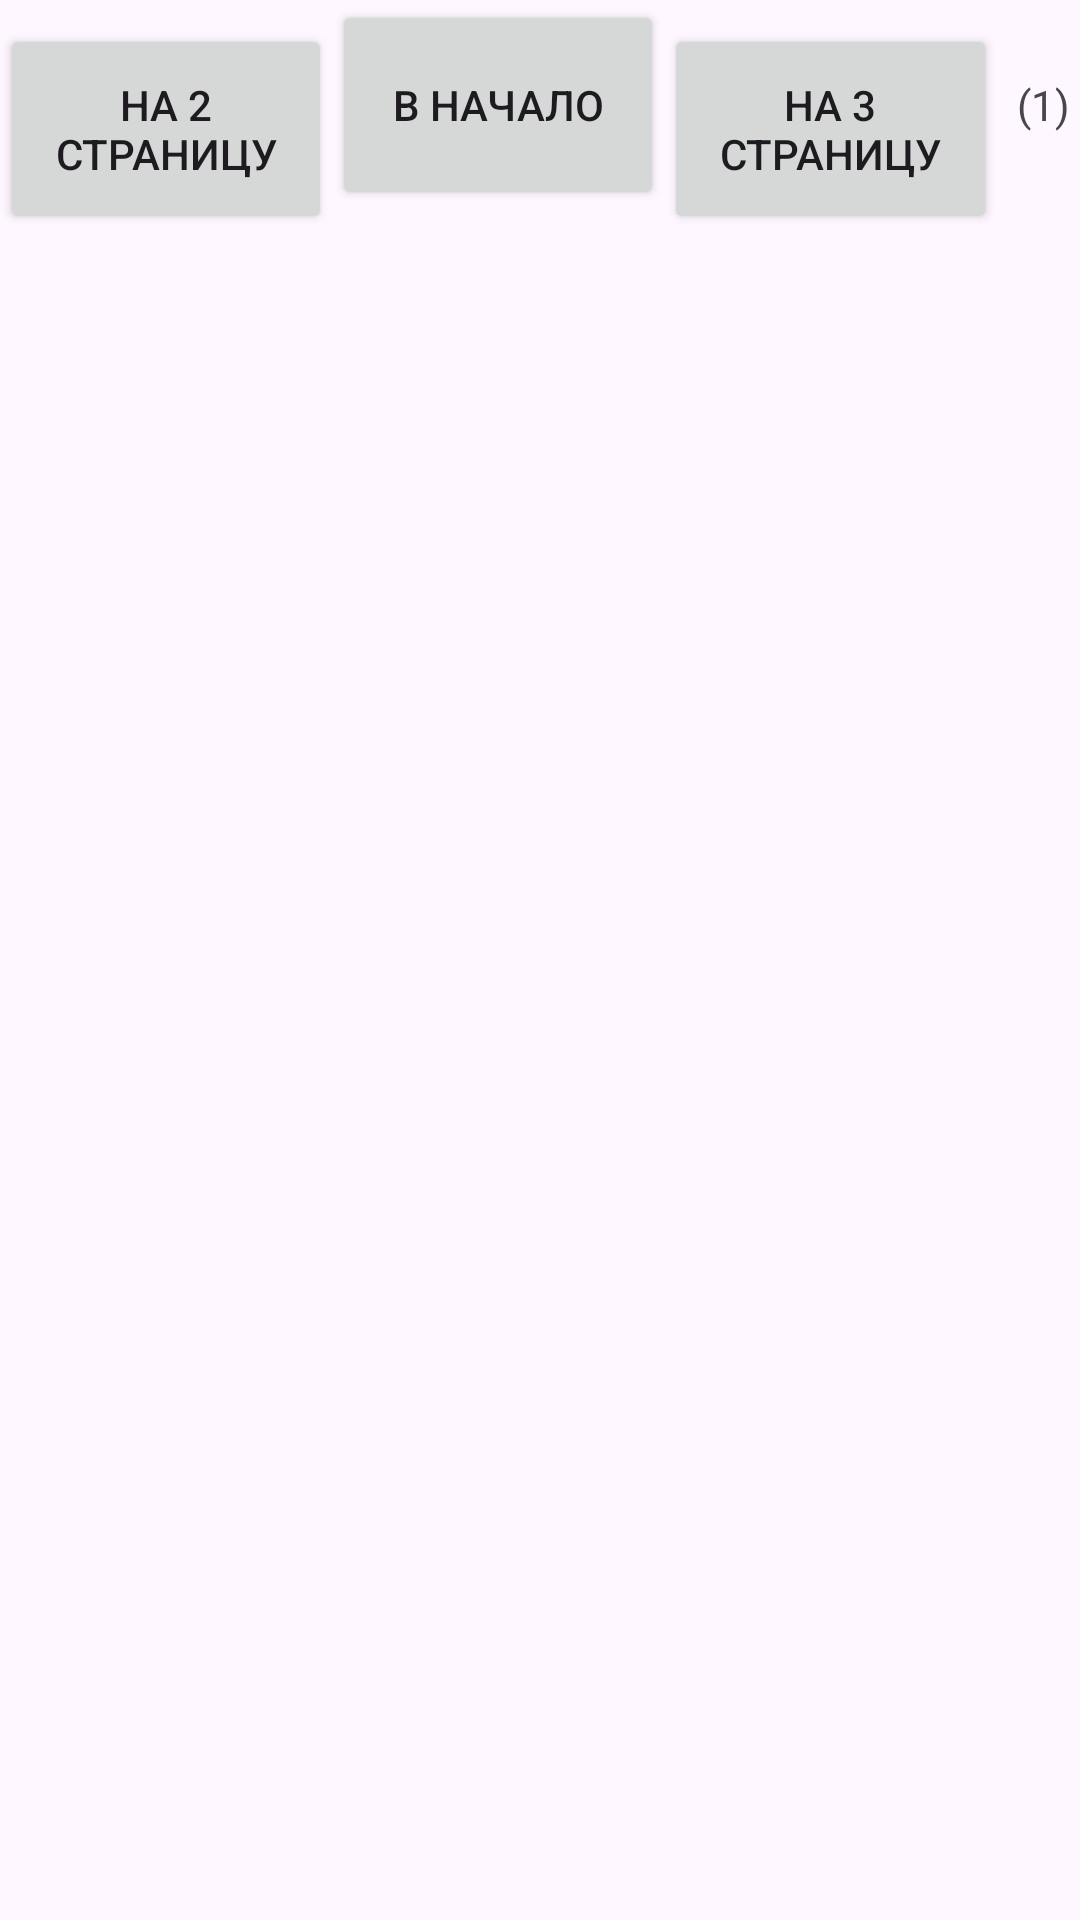

Reconstruct the res/layout file that produces this screen, plus the resources it refers to.
<!-- AndroidManifest.xml: application theme Theme.H_WIntent -->
<!-- res/layout/activity1.xml -->
<?xml version="1.0" encoding="utf-8"?>
<LinearLayout
    xmlns:android="http://schemas.android.com/apk/res/android"

    android:layout_width="match_parent"
    android:layout_height="match_parent"
    >

    <Button
        android:id="@+id/btnReturnToA2"
        android:layout_width="0dp"
        android:layout_height="70dp"
        android:layout_weight="1"
        android:text="На 2 страницу" />

    <Button
        android:id="@+id/btnReturnToA0"
        android:layout_width="0dp"
        android:layout_height="70dp"
        android:layout_weight="1"
        android:text="В начало" />

    <Button
        android:id="@+id/btnReturnToA3"
        android:layout_width="0dp"
        android:layout_height="70dp"
        android:layout_weight="1"
        android:text="На 3 страницу" />

    <TextView
        android:layout_width="wrap_content"
        android:layout_height="50dp"
        android:text="  (1) " />
</LinearLayout>
<!-- resources referenced by this layout -->
<resources>
  <style name="Theme.H_WIntent" parent="Base.Theme.H_WIntent" />
  <style name="Base.Theme.H_WIntent" parent="Theme.Material3.DayNight.NoActionBar">
          
          
      </style>
</resources>
